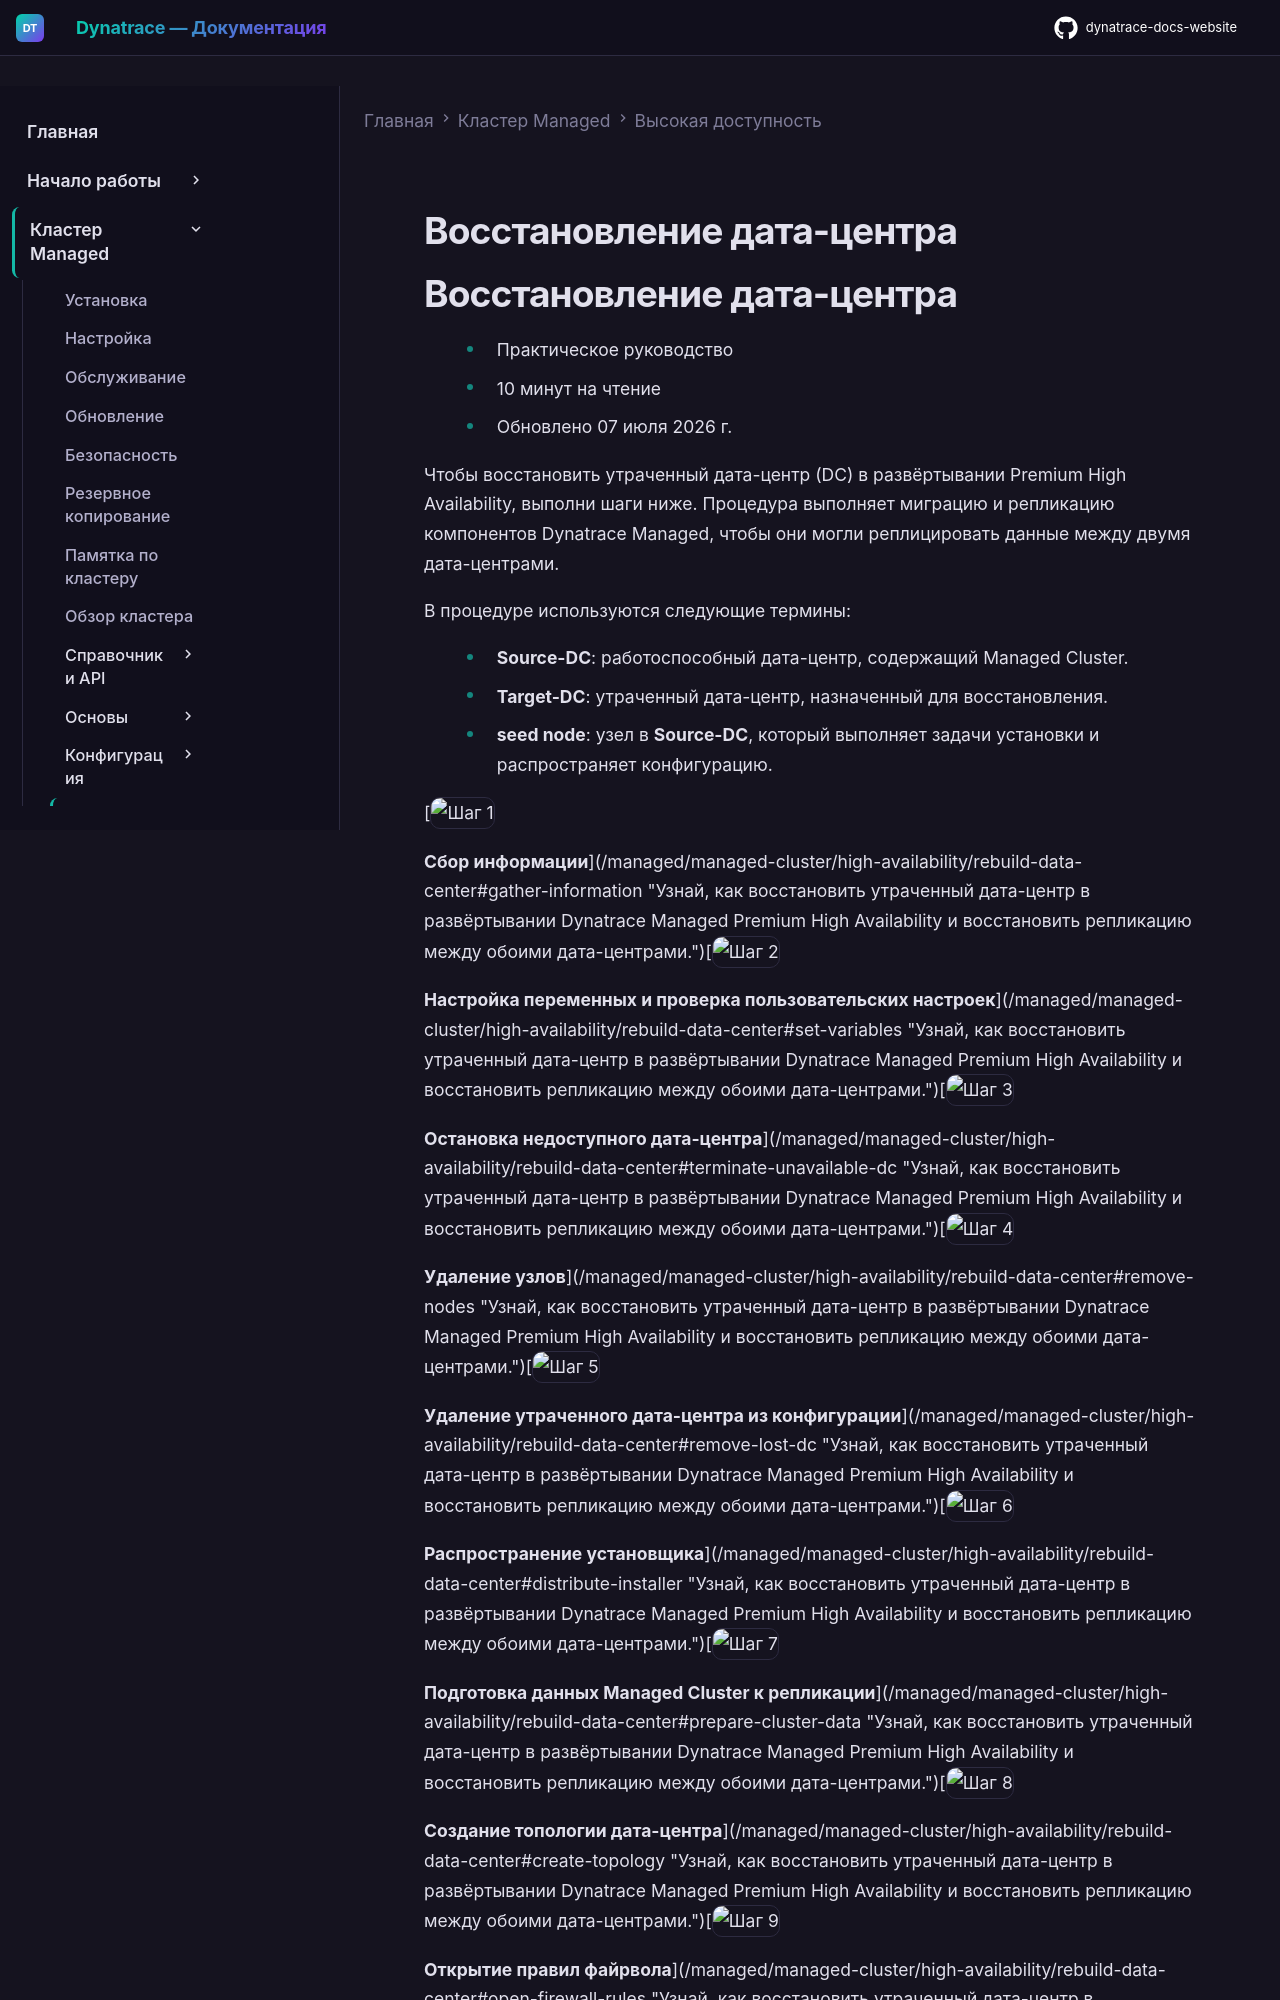

repository: Yerkebulan-Ardabayev/dynatrace-docs-website · page: managed-ru/managed-cluster/high-availability/rebuild-data-center/index.html · generator: mkdocs

---
title: Восстановление дата-центра
source: https://docs.dynatrace.com/managed/managed-cluster/high-availability/rebuild-data-center
---

# Восстановление дата-центра

# Восстановление дата-центра

* Практическое руководство
* 10 минут на чтение
* Обновлено 07 июля 2026 г.

Чтобы восстановить утраченный дата-центр (DC) в развёртывании Premium High Availability, выполни шаги ниже. Процедура выполняет миграцию и репликацию компонентов Dynatrace Managed, чтобы они могли реплицировать данные между двумя дата-центрами.

В процедуре используются следующие термины:

* **Source-DC**: работоспособный дата-центр, содержащий Managed Cluster.
* **Target-DC**: утраченный дата-центр, назначенный для восстановления.
* **seed node**: узел в **Source-DC**, который выполняет задачи установки и распространяет конфигурацию.

[![Шаг 1](https://dt-cdn.net/images/step-1-086e22066c.svg "Шаг 1")

**Сбор информации**](/managed/managed-cluster/high-availability/rebuild-data-center#gather-information "Узнай, как восстановить утраченный дата-центр в развёртывании Dynatrace Managed Premium High Availability и восстановить репликацию между обоими дата-центрами.")[![Шаг 2](https://dt-cdn.net/images/step-2-1a1384627e.svg "Шаг 2")

**Настройка переменных и проверка пользовательских настроек**](/managed/managed-cluster/high-availability/rebuild-data-center#set-variables "Узнай, как восстановить утраченный дата-центр в развёртывании Dynatrace Managed Premium High Availability и восстановить репликацию между обоими дата-центрами.")[![Шаг 3](https://dt-cdn.net/images/step-3-350cf6c19a.svg "Шаг 3")

**Остановка недоступного дата-центра**](/managed/managed-cluster/high-availability/rebuild-data-center#terminate-unavailable-dc "Узнай, как восстановить утраченный дата-центр в развёртывании Dynatrace Managed Premium High Availability и восстановить репликацию между обоими дата-центрами.")[![Шаг 4](https://dt-cdn.net/images/step-4-3f89d67d41.svg "Шаг 4")

**Удаление узлов**](/managed/managed-cluster/high-availability/rebuild-data-center#remove-nodes "Узнай, как восстановить утраченный дата-центр в развёртывании Dynatrace Managed Premium High Availability и восстановить репликацию между обоими дата-центрами.")[![Шаг 5](https://dt-cdn.net/images/step-5-2de312b50f.svg "Шаг 5")

**Удаление утраченного дата-центра из конфигурации**](/managed/managed-cluster/high-availability/rebuild-data-center#remove-lost-dc "Узнай, как восстановить утраченный дата-центр в развёртывании Dynatrace Managed Premium High Availability и восстановить репликацию между обоими дата-центрами.")[![Шаг 6](https://dt-cdn.net/images/step-6-f906c6c957.svg "Шаг 6")
